Run: headless pygame with SDL's dummy video driver; simulated clock (each Clock.tick advances the game by its frame time, no real sleeping); random seed 0; keys injected as events and as key.get_pressed() state; no mouse input.
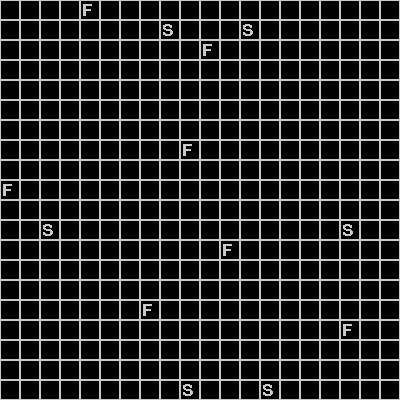
Frame 1 of 4 · flips 1–60 · no input
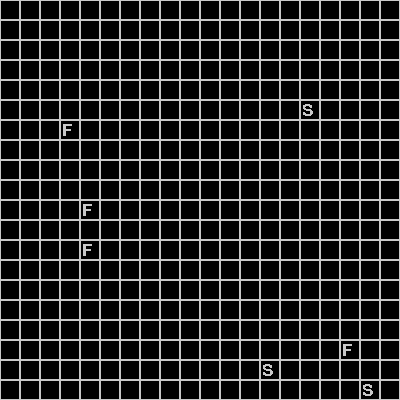
Frame 2 of 4 · flips 61–180 · tapped SPACE, RETURN · held RIGHT (→), D
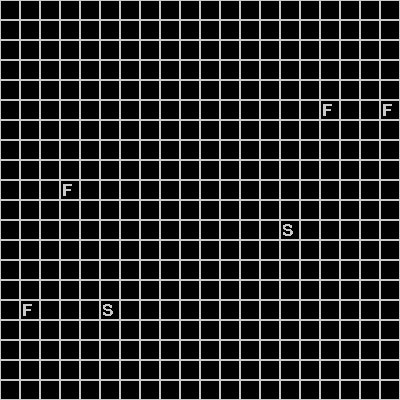
Frame 3 of 4 · flips 181–300 · held DOWN (↓), S
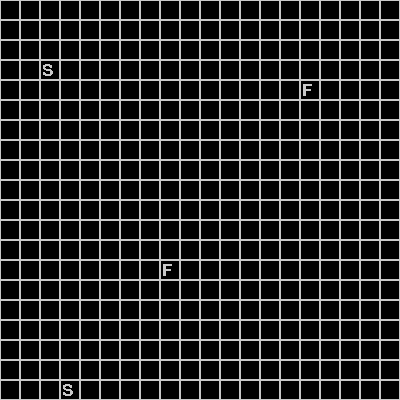
Frame 4 of 4 · flips 301–420 · held LEFT (←), A, UP (↑), W

The pygame program that drew these frames:

import pygame
import sys
from random import randint
from functools import cache
from collections import Counter

BLACK = (0, 0, 0)
WHITE = (200, 200, 200)


class CreatureFontError(Exception):
    pass


class Creature:
    def __init__(self, x, y):
        self.x, self.y = (x, y)
        self.next_x, self.next_y = (None, None)
        self.font = None

    @cache
    def get_font(self, blocksize):
        fontsize = self.fontsize
        for fontsize in range(self.fontsize, 0, -1):
            font = pygame.font.SysFont("Calibri", fontsize)
            surface_size = font.size(self.identifier)
            if surface_size[0] < (blocksize - 2) and surface_size[1] < (blocksize - 2):
                break
        else:
            raise CreatureFontError()
        return font

    def get_surface(self, blocksize):
        font = self.get_font(blocksize)
        creature_surface = font.render(self.identifier, False, WHITE)
        return creature_surface

    def move(self, visible_grid):
        pass

    def can_eat(self, creature):
        return False


class Shark(Creature):
    identifier = "S"
    name = "Shark"

    def __init__(self, x, y):
        super().__init__(x, y)
        self.fontsize = 35

    def move(self, visible_grid):
        for loc, creature in visible_grid.items():
            if isinstance(creature, Fish):
                self.next_x = self.x + loc[0]
                self.next_y = self.y + loc[1]
                print(f"Eating fish at ({self.next_x}, {self.next_y})")
                break
        else:
            self.next_x = self.x + randint(-1, 1)
            self.next_y = self.y + randint(-1, 1)

    def can_eat(self, creature):
        return isinstance(creature, Fish)


class Fish(Creature):
    identifier = "F"
    name = "Fish"

    def __init__(self, x, y):
        super().__init__(x, y)
        self.fontsize = 35

    def move(self, visible_grid):
        self.next_x = self.x + randint(-1, 1)
        self.next_y = self.y + randint(-1, 1)


class SharksNFishes:
    def __init__(self, width, height, initial_sharks, initial_fishes):
        self.initial_fishes = initial_fishes
        self.initial_sharks = initial_sharks
        self.width = width
        self.height = height
        self.num_fish = 0
        self.num_sharks = 0
        self.blocksize = 20
        self.grid = {}
        self.rects = {}

        pygame.init()
        pygame.font.init()
        self.screen = pygame.display.set_mode(
            (self.width * self.blocksize, self.height * self.blocksize)
        )
        self.clock = pygame.time.Clock()
        self.screen.fill(BLACK)
        self.initialise_fish()
        self.initialise_sharks()

    def _initialise_creatures(self, creature_class, num_creatures):
        creatures = []
        while len(creatures) < num_creatures:
            trial_grid = (randint(0, self.width - 1), randint(0, self.height - 1))
            if trial_grid not in self.grid:
                creatures.append(trial_grid)
                self.grid[trial_grid] = creature_class(*trial_grid)

    def initialise_sharks(self):
        self._initialise_creatures(Shark, self.initial_sharks)

    def initialise_fish(self):
        self._initialise_creatures(Fish, self.initial_fishes)

    def drawGrid(self):
        self.screen.fill(BLACK)
        for x in range(0, self.width):
            for y in range(0, self.height):
                rect = pygame.Rect(
                    x * self.blocksize,
                    y * self.blocksize,
                    self.blocksize,
                    self.blocksize,
                )
                pygame.draw.rect(self.screen, WHITE, rect, 1)
                self.rects[(x, y)] = self.screen.subsurface(rect)

    def draw_creatures(self):
        for location, creature in self.grid.items():
            creature_surface = creature.get_surface(self.blocksize)
            self.rects[location].blit(creature_surface, (2, 2))

    def get_visible(self, x, y):
        visible_grid = {}
        for x_offset in (-1, 0, 1):
            for y_offset in (-1, 0, 1):
                loc = (x + x_offset % self.width, y + y_offset % self.height)
                if loc in self.grid:
                    visible_grid[(x_offset, y_offset)] = self.grid[loc]
        return visible_grid

    def update_creatures(self):
        for creature in self.grid.values():
            creature.move(self.get_visible(creature.x, creature.y))

    def update_grid(self):
        new_grid = {}
        for loc, creature in self.grid.items():
            new_loc = (creature.next_x, creature.next_y)
            if all([coord is not None for coord in new_loc]):
                new_loc = (new_loc[0] % self.width, new_loc[1] % self.height)
                if (
                    new_loc not in self.grid or creature.can_eat(self.grid[new_loc])
                ) and (new_loc not in new_grid or creature.can_eat(new_grid[new_loc])):
                    new_grid[new_loc] = creature
                    creature.x, creature.y = new_loc
                    print(f"{creature.name} moving from {loc} to {new_loc}")
                else:
                    new_grid[(creature.x, creature.y)] = creature
                    creature.next_x, creature.next_y = (None, None)
            else:
                new_grid[(creature.x, creature.y)] = creature
        self.grid = new_grid

    def run(self):
        while True:
            self.drawGrid()
            self.draw_creatures()
            for event in pygame.event.get():
                if event.type == pygame.QUIT:
                    pygame.quit()
                    sys.exit()

            pygame.display.update()
            self.update_creatures()
            self.update_grid()
            creature_counter = Counter(
                [x.__class__.__name__ for x in self.grid.values()]
            )
            print(creature_counter)
            pygame.time.delay(10000)


def main():
    snf = SharksNFishes(20, 20, 10, 20)
    snf.run()


if __name__ == '__main__':
    main()
